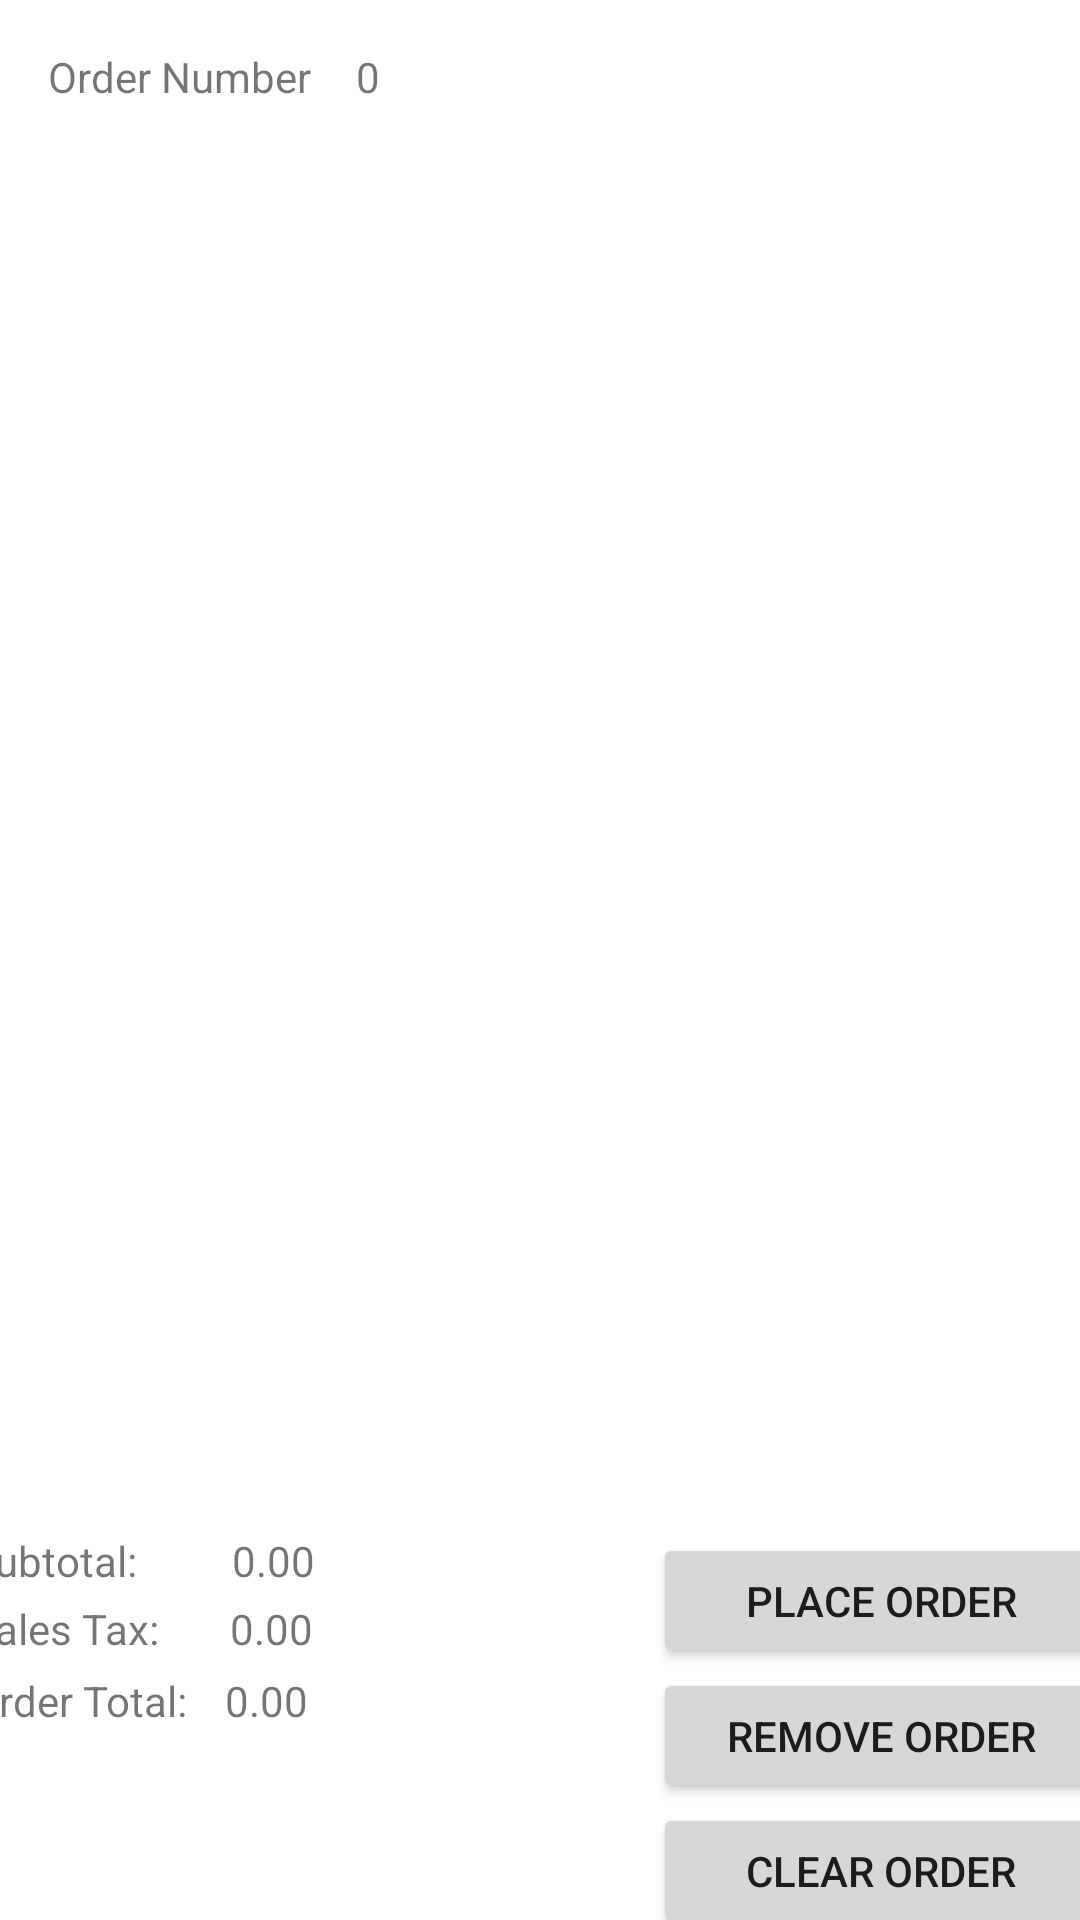

Produce the Android XML layout that renders to this screen, including the resource entries it uses.
<!-- AndroidManifest.xml: application theme Theme.AndroidRUPizzeria -->
<!-- res/layout/fragment_cart.xml -->
<?xml version="1.0" encoding="utf-8"?>
<androidx.constraintlayout.widget.ConstraintLayout xmlns:android="http://schemas.android.com/apk/res/android"
    xmlns:app="http://schemas.android.com/apk/res-auto"
    xmlns:tools="http://schemas.android.com/tools"
    android:id="@+id/frameLayout3"
    android:layout_width="match_parent"
    android:layout_height="match_parent"
    tools:context=".CartFragment">

    <TextView
        android:id="@+id/textView4"
        android:layout_width="wrap_content"
        android:layout_height="wrap_content"
        android:layout_marginStart="16dp"
        android:layout_marginTop="16dp"
        android:text="@string/order_number"
        app:layout_constraintStart_toStartOf="parent"
        app:layout_constraintTop_toTopOf="parent" />

    <TextView
        android:id="@+id/cart_order_number"
        android:layout_width="wrap_content"
        android:layout_height="wrap_content"
        android:layout_marginStart="15dp"
        android:layout_marginTop="16dp"
        android:text="@string/default_order_number"
        app:layout_constraintStart_toEndOf="@+id/textView4"
        app:layout_constraintTop_toTopOf="parent" />

    <ListView
        android:id="@+id/cart_order_list"
        android:layout_width="405dp"
        android:layout_height="450dp"
        android:layout_marginTop="16dp"
        android:choiceMode="multipleChoice"
        app:layout_constraintEnd_toEndOf="parent"
        app:layout_constraintStart_toStartOf="parent"
        app:layout_constraintTop_toBottomOf="@+id/textView4" />

    <TextView
        android:id="@+id/textView6"
        android:layout_width="wrap_content"
        android:layout_height="wrap_content"
        android:layout_marginStart="12dp"
        android:text="@string/subtotal"
        app:layout_constraintBottom_toBottomOf="parent"
        app:layout_constraintStart_toStartOf="@+id/cart_order_list"
        app:layout_constraintTop_toBottomOf="@+id/cart_order_list"
        app:layout_constraintVertical_bias="0.08" />

    <TextView
        android:id="@+id/subtotal_text_view"
        android:layout_width="wrap_content"
        android:layout_height="wrap_content"
        android:layout_marginStart="32dp"
        android:text="@string/default_price"
        app:layout_constraintBottom_toBottomOf="parent"
        app:layout_constraintStart_toEndOf="@+id/textView6"
        app:layout_constraintTop_toBottomOf="@+id/cart_order_list"
        app:layout_constraintVertical_bias="0.08" />

    <TextView
        android:id="@+id/textView8"
        android:layout_width="wrap_content"
        android:layout_height="wrap_content"
        android:layout_marginStart="12dp"
        android:text="@string/sales_tax"
        app:layout_constraintBottom_toBottomOf="parent"
        app:layout_constraintStart_toStartOf="@+id/cart_order_list"
        app:layout_constraintTop_toBottomOf="@+id/cart_order_list"
        app:layout_constraintVertical_bias="0.27" />

    <TextView
        android:id="@+id/textView9"
        android:layout_width="wrap_content"
        android:layout_height="wrap_content"
        android:layout_marginStart="12dp"
        android:text="@string/order_total"
        app:layout_constraintBottom_toBottomOf="parent"
        app:layout_constraintStart_toStartOf="@+id/cart_order_list"
        app:layout_constraintTop_toBottomOf="@+id/cart_order_list"
        app:layout_constraintVertical_bias="0.469" />

    <TextView
        android:id="@+id/sales_tax_text_view"
        android:layout_width="wrap_content"
        android:layout_height="wrap_content"
        android:layout_marginStart="24dp"
        android:text="@string/default_price"
        app:layout_constraintBottom_toBottomOf="parent"
        app:layout_constraintStart_toEndOf="@+id/textView8"
        app:layout_constraintTop_toBottomOf="@+id/cart_order_list"
        app:layout_constraintVertical_bias="0.27" />

    <TextView
        android:id="@+id/order_total_text_view"
        android:layout_width="wrap_content"
        android:layout_height="wrap_content"
        android:layout_marginStart="13dp"
        android:text="@string/default_price"
        app:layout_constraintBottom_toBottomOf="parent"
        app:layout_constraintStart_toEndOf="@+id/textView9"
        app:layout_constraintTop_toBottomOf="@+id/cart_order_list"
        app:layout_constraintVertical_bias="0.469" />

    <Button
        android:id="@+id/place_order_button"
        android:layout_width="152sp"
        android:layout_height="45sp"
        android:layout_marginTop="10dp"
        android:text="@string/place_order_button"
        app:iconPadding="10dp"
        app:layout_constraintEnd_toEndOf="@+id/cart_order_list"
        app:layout_constraintHorizontal_bias="0.948"
        app:layout_constraintStart_toStartOf="@+id/cart_order_list"
        app:layout_constraintTop_toBottomOf="@+id/cart_order_list" />

    <Button
        android:id="@+id/clear_order_button"
        android:layout_width="152sp"
        android:layout_height="45sp"
        android:text="@string/clear_order_button"
        app:iconPadding="10dp"
        app:layout_constraintEnd_toEndOf="@+id/remove_order_button"
        app:layout_constraintTop_toBottomOf="@+id/remove_order_button" />

    <Button
        android:id="@+id/remove_order_button"
        android:layout_width="152sp"
        android:layout_height="45sp"
        android:text="@string/remove_order_button"
        app:iconPadding="10dp"
        app:layout_constraintEnd_toEndOf="@+id/place_order_button"
        app:layout_constraintTop_toBottomOf="@+id/place_order_button" />

</androidx.constraintlayout.widget.ConstraintLayout>
<!-- resources referenced by this layout -->
<resources>
  <string name="clear_order_button">CLEAR ORDER</string>
  <string name="default_order_number">0</string>
  <string name="default_price">0.00</string>
  <string name="order_number">Order Number</string>
  <string name="order_total">Order Total: </string>
  <string name="place_order_button">PLACE ORDER</string>
  <string name="remove_order_button">REMOVE ORDER</string>
  <string name="sales_tax">Sales Tax: </string>
  <string name="subtotal">Subtotal: </string>
  <style name="Theme.AndroidRUPizzeria" parent="Theme.MaterialComponents.DayNight.DarkActionBar">
          
          <item name="colorPrimary">@color/purple_500</item>
          <item name="colorPrimaryVariant">@color/purple_700</item>
          <item name="colorOnPrimary">@color/white</item>
          
          <item name="colorSecondary">@color/teal_200</item>
          <item name="colorSecondaryVariant">@color/teal_700</item>
          <item name="colorOnSecondary">@color/black</item>
          
          <item name="android:statusBarColor">?attr/colorPrimaryVariant</item>
          
      </style>
  <color name="purple_500">#FF6200EE</color>
  <color name="purple_700">#FF3700B3</color>
  <color name="white">#FFFFFFFF</color>
  <color name="teal_200">#FF03DAC5</color>
  <color name="teal_700">#FF018786</color>
  <color name="black">#FF000000</color>
</resources>
